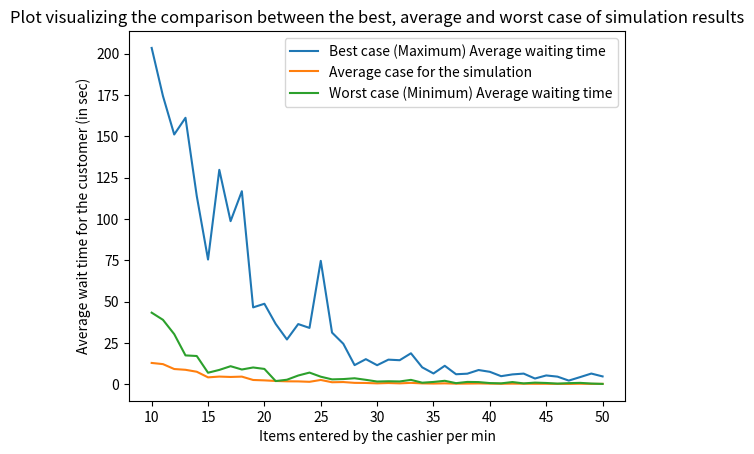

Write the Python code that produced this figure.
import random
import matplotlib
import matplotlib.pyplot as plt
import math


class Queue:
    def __init__(self):
        """ create an empty queue """
        self.items = []

    def isEmpty(self):
        '''Check if there is passengers in the current waiting queue'''
        return self.items == []

    def enqueue(self, item):
        ''' add new passenger to the end of queue'''
        self.items.insert(0, item)

    def dequeue(self):
        '''remove the passenger from the beginning of the queue'''
        return self.items.pop()

    def size(self):
        '''return the number of items in the queue'''
        return len(self.items)


class Customers_to_be_Served:
    def __init__(self, time):
        '''
        :param time: Customer arrival time
        >>> arrival=Customers_to_be_Served(5)
        >>> arrival.waitTime(10)
        5
        '''
        self.Customer_arrival_time = time
        self.item = random.randrange(1,
                                     11)  # generates a random number between 1 and 10 (customer can order between 1 to 10 items)

    def getTime(self):
        '''returns customer arrival time'''
        return self.Customer_arrival_time

    def getItem(self):
        '''returns the number of items ordered depending on the random number generated'''
        return self.item

    def waitTime(self, Serve_Time):
        '''
        :param Serve_Time: When customer is at the counter for being served
        :return: Total waiting time for that customer

        '''

        return Serve_Time - self.Customer_arrival_time


class Cashier_serving_Customer:
    def __init__(self, itemspm):
        '''

        :param itemspm:Items entered by the cashier per minute
        '''

        self.rate = itemspm  # serving rate(items entered by the cashier per min)
        self.currentCustomer = None
        self.timeRemaining = 0

    def setIdle(self):
        if self.currentCustomer != None:
            self.timeRemaining = self.timeRemaining - 1  # if the customer at the counter takes one second to leave the counter  subtract that 1 second)
            if self.timeRemaining <= 0:  # At this point the customer has been served and the cashier is ready to serve other customer.
                self.currentCustomer = None

    def busy(self):
        '''Returns a boolean True if there is a customer at the counter and cashier is busy with him/her.'''
        if self.currentCustomer != None:
            return True
        else:
            return False

    def Next(self, newCustomer):
        '''
        :param newCustomer: New customer at the counter
        :return: Returns the serving time of the new customer at the counter depending on the number of items ordered

        '''
        self.currentCustomer = newCustomer
        self.timeRemaining = newCustomer.getItem() * 60 / self.rate


def new_Customer():
    '''Generates a random number between 1 and 20 and store it in variable Cust. When the random number generated is 20 that means a customer has arrived
     at the restaurant and can either be in the queue or at the counter (if cashier is not busy).
    The function thus returns a boolean True upon customer's arrival.'''
    Cust = random.randrange(1, 21)
    if Cust == 20:
        return True
    else:
        return False


def simulation(numSec, itemsPermin):
    '''

    :param numSec: Time frame considered for simulation (can be anything)
    :param itemsPermin: Items entered by the cashier per min
    :return: average waiting time and the number of customers
    '''
    restCashier = Cashier_serving_Customer(itemsPermin)  # creating object of class Cashier_serving_Customer
    waitingTimes = []  # list for storing wait time of each customer
    q = Queue()

    for currentSec in range(numSec):
        # When the customer has arrived at the restaurant and is pushed into the queue
        if new_Customer():
            serving = Customers_to_be_Served(currentSec)
            q.enqueue(serving)
        # When the customer at the counter has been served
        if (not restCashier.busy()) and (not q.isEmpty()):
            nextCust = q.dequeue()
            waitingTimes.append(nextCust.waitTime(
                currentSec))  # calculates the wait time for each customer and appends it to the list of waitingTimes
            restCashier.Next(nextCust)  # calculates the time that the current customer is taking at the counter
        restCashier.setIdle()  # current customer has now left and the cashier is available to serve the next customer

    averageWaitingTime = sum(waitingTimes) / len(waitingTimes)  ##calculates average waiting time

    return averageWaitingTime


def main():
    time_frame = 600


    maxTime = []
    avgTime = []
    minTime = []

    for itemsPerMinute in range(10, 51, 1):
        maxWaitTime = 0
        minWaitTime = math.inf
        totalWaitTime = 0
        for i in range(10):
            waitingTime = simulation(time_frame, itemsPerMinute)
            maxWaitTime = max(maxWaitTime, waitingTime)
            minWaitTime = min(minWaitTime, waitingTime)
            totalWaitTime += waitingTime
        maxTime.append(maxWaitTime)
        minTime.append(minWaitTime)
        avgTime.append(totalWaitTime / 100)
        print("Simulation output taking time frame of 600 seconds and %d items per min are entered by the cashier" % (itemsPerMinute))
        print("Maximum Average Waiting Time for the customer : %3.2f" % maxWaitTime)
        print("Minimum Average Waiting Time for the customer  : %10.10f " % minWaitTime)
        print("Average Time for the whole simulation : %3.2f" % (totalWaitTime / 10))

    plt.plot(range(10, 51, 1), maxTime, label='Best case (Maximum) Average waiting time')
    plt.plot(range(10, 51, 1), avgTime, label='Average case for the simulation')
    plt.plot(range(10, 51, 1), minTime, label='Worst case (Minimum) Average waiting time')

    plt.legend(loc='upper right')

    #So, the result of this simulation rejects the null hypothesis in favour of alternate hypothesis.

    #Plot to see the difference in the results of the simulation clearly
    plt.xlabel('Items entered by the cashier per min')
    plt.ylabel('Average wait time for the customer (in sec)')
    plt.title("Plot visualizing the comparison between the best, average and worst case of simulation results")

    plt.show()


if __name__ == "__main__":
    main()
